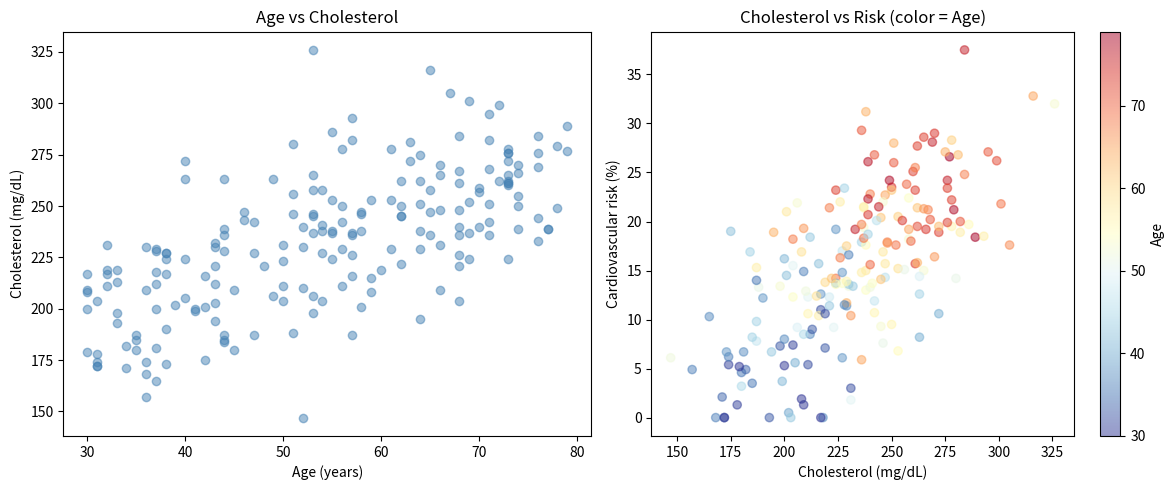

Reproduce this figure in Python.
import numpy as np
import pandas as pd
import matplotlib.pyplot as plt

np.random.seed(42)
n = 200

age = np.random.randint(30, 80, n)
cholesterol = 150 + 1.5 * age + np.random.normal(0, 25, n)
systolic_bp = 110 + 0.5 * age + np.random.normal(0, 10, n)
risk = (0.3 * (age - 30) + 0.1 * (cholesterol - 150) + np.random.normal(0, 5, n)).clip(0, 100)

df = pd.DataFrame({
    'Age': age,
    'Cholesterol (mg/dL)': cholesterol.round(0),
    'Systolic BP (mmHg)': systolic_bp.round(0),
    'Cardiovascular risk (%)': risk.round(1)
})

df.describe().round(1)

fig, axes = plt.subplots(1, 2, figsize=(12, 5))

axes[0].scatter(df['Age'], df['Cholesterol (mg/dL)'], alpha=0.5, c='steelblue')
axes[0].set_xlabel('Age (years)')
axes[0].set_ylabel('Cholesterol (mg/dL)')
axes[0].set_title('Age vs Cholesterol')

scatter = axes[1].scatter(
    df['Cholesterol (mg/dL)'], df['Cardiovascular risk (%)'],
    alpha=0.5, c=df['Age'], cmap='RdYlBu_r'
)
axes[1].set_xlabel('Cholesterol (mg/dL)')
axes[1].set_ylabel('Cardiovascular risk (%)')
axes[1].set_title('Cholesterol vs Risk (color = Age)')
plt.colorbar(scatter, ax=axes[1], label='Age')

plt.tight_layout()
plt.show()

correlations = df.corr().round(2)
correlations
